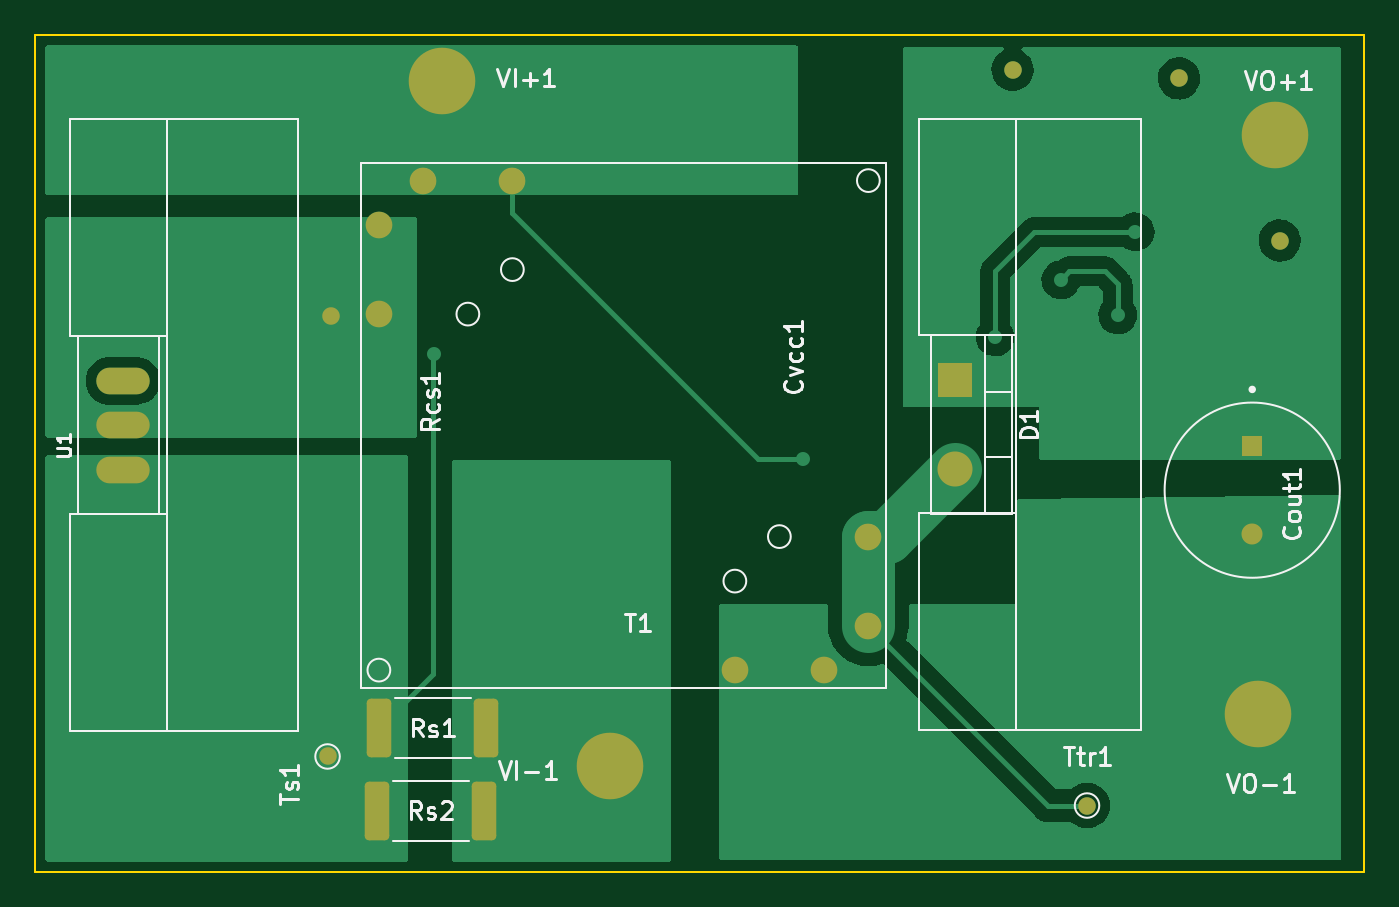
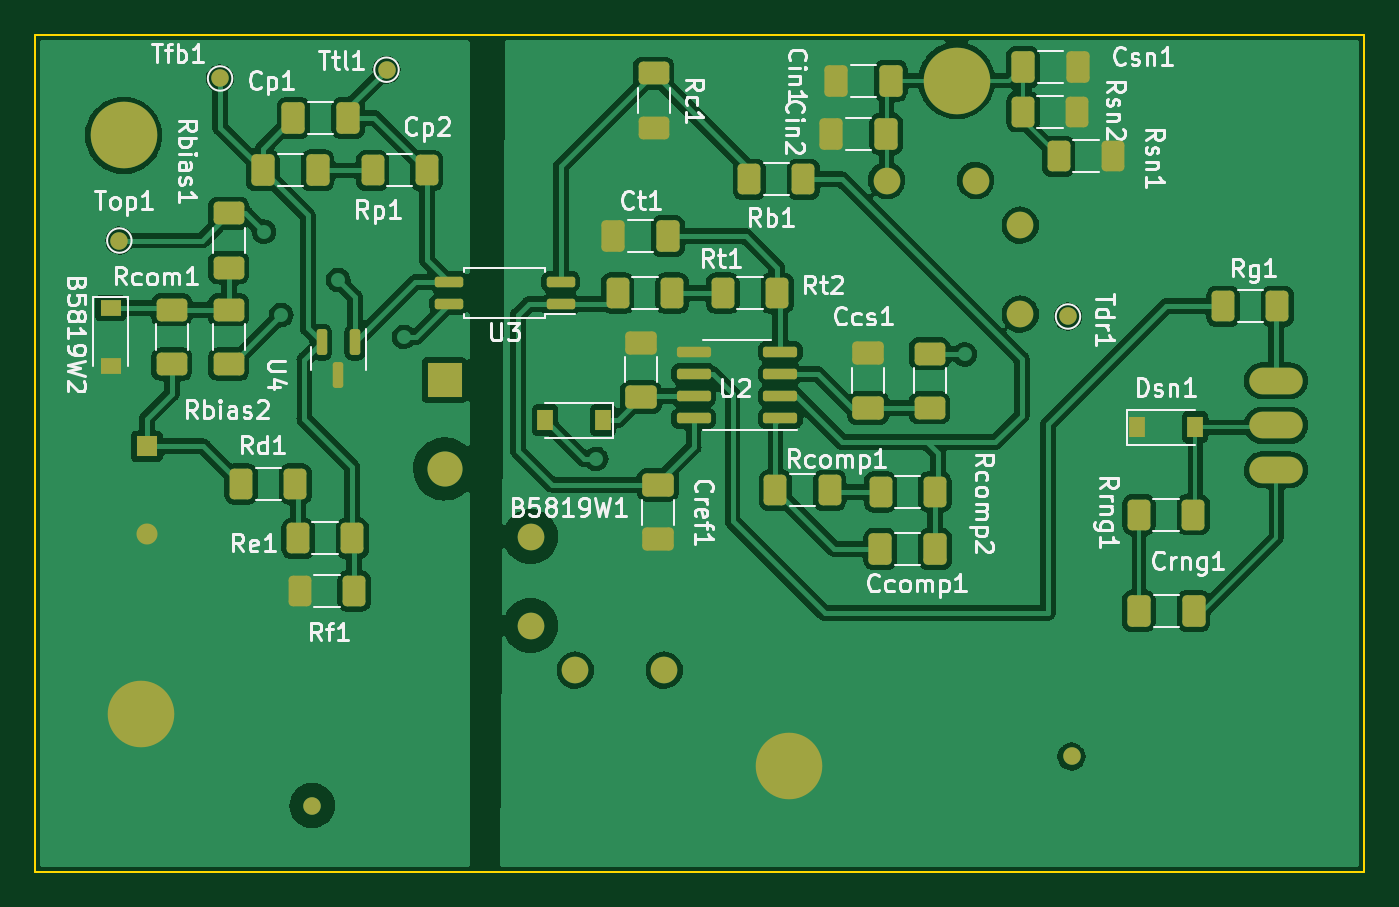
Circuit board: 9 layer files. Board 75.9 x 47.8 mm.
- bottom_copper: flyback_48V_48W-B_Cu.gbl (183980 bytes)
- bottom_mask: flyback_48V_48W-B_Mask.gbs (5489 bytes)
- paste: flyback_48V_48W-B_Paste.gbp (4548 bytes)
- bottom_silk: flyback_48V_48W-B_Silkscreen.gbo (55811 bytes)
- outline: flyback_48V_48W-Edge_Cuts.gm1 (762 bytes)
- top_copper: flyback_48V_48W-F_Cu.gtl (33654 bytes)
- top_mask: flyback_48V_48W-F_Mask.gts (2229 bytes)
- paste: flyback_48V_48W-F_Paste.gtp (1294 bytes)
- top_silk: flyback_48V_48W-F_Silkscreen.gto (17108 bytes)

=== bottom_copper: flyback_48V_48W-B_Cu.gbl (183980 bytes, source omitted) ===
=== bottom_mask: flyback_48V_48W-B_Mask.gbs ===
G04 #@! TF.GenerationSoftware,KiCad,Pcbnew,(6.0.11)*
G04 #@! TF.CreationDate,2023-06-14T00:40:10+03:00*
G04 #@! TF.ProjectId,flyback_48V_48W,666c7962-6163-46b5-9f34-38565f343857,rev?*
G04 #@! TF.SameCoordinates,Original*
G04 #@! TF.FileFunction,Soldermask,Bot*
G04 #@! TF.FilePolarity,Negative*
%FSLAX46Y46*%
G04 Gerber Fmt 4.6, Leading zero omitted, Abs format (unit mm)*
G04 Created by KiCad (PCBNEW (6.0.11)) date 2023-06-14 00:40:10*
%MOMM*%
%LPD*%
G01*
G04 APERTURE LIST*
G04 Aperture macros list*
%AMRoundRect*
0 Rectangle with rounded corners*
0 $1 Rounding radius*
0 $2 $3 $4 $5 $6 $7 $8 $9 X,Y pos of 4 corners*
0 Add a 4 corners polygon primitive as box body*
4,1,4,$2,$3,$4,$5,$6,$7,$8,$9,$2,$3,0*
0 Add four circle primitives for the rounded corners*
1,1,$1+$1,$2,$3*
1,1,$1+$1,$4,$5*
1,1,$1+$1,$6,$7*
1,1,$1+$1,$8,$9*
0 Add four rect primitives between the rounded corners*
20,1,$1+$1,$2,$3,$4,$5,0*
20,1,$1+$1,$4,$5,$6,$7,0*
20,1,$1+$1,$6,$7,$8,$9,0*
20,1,$1+$1,$8,$9,$2,$3,0*%
G04 Aperture macros list end*
%ADD10C,1.524000*%
%ADD11C,3.800000*%
%ADD12O,3.048000X1.524000*%
%ADD13R,2.000000X2.000000*%
%ADD14O,2.000000X2.000000*%
%ADD15R,1.200000X1.200000*%
%ADD16C,1.200000*%
%ADD17C,1.000000*%
%ADD18RoundRect,0.250000X0.400000X0.625000X-0.400000X0.625000X-0.400000X-0.625000X0.400000X-0.625000X0*%
%ADD19RoundRect,0.250000X-0.400000X-0.625000X0.400000X-0.625000X0.400000X0.625000X-0.400000X0.625000X0*%
%ADD20RoundRect,0.250000X0.650000X-0.412500X0.650000X0.412500X-0.650000X0.412500X-0.650000X-0.412500X0*%
%ADD21RoundRect,0.150000X-0.825000X-0.150000X0.825000X-0.150000X0.825000X0.150000X-0.825000X0.150000X0*%
%ADD22RoundRect,0.150000X-0.662500X-0.150000X0.662500X-0.150000X0.662500X0.150000X-0.662500X0.150000X0*%
%ADD23RoundRect,0.250000X-0.650000X0.412500X-0.650000X-0.412500X0.650000X-0.412500X0.650000X0.412500X0*%
%ADD24RoundRect,0.250000X0.412500X0.650000X-0.412500X0.650000X-0.412500X-0.650000X0.412500X-0.650000X0*%
%ADD25RoundRect,0.250000X-0.412500X-0.650000X0.412500X-0.650000X0.412500X0.650000X-0.412500X0.650000X0*%
%ADD26R,0.900000X1.200000*%
%ADD27RoundRect,0.250000X-0.625000X0.400000X-0.625000X-0.400000X0.625000X-0.400000X0.625000X0.400000X0*%
%ADD28RoundRect,0.150000X-0.150000X0.587500X-0.150000X-0.587500X0.150000X-0.587500X0.150000X0.587500X0*%
%ADD29RoundRect,0.250000X0.625000X-0.400000X0.625000X0.400000X-0.625000X0.400000X-0.625000X-0.400000X0*%
%ADD30R,1.200000X0.900000*%
G04 APERTURE END LIST*
D10*
X148270000Y-70730000D03*
X148270000Y-65650000D03*
X145730000Y-73270000D03*
X140650000Y-73270000D03*
X120330000Y-52950000D03*
X120330000Y-47870000D03*
X122870000Y-45330000D03*
X127950000Y-45330000D03*
D11*
X133500000Y-78750000D03*
D12*
X105725000Y-61840000D03*
X105725000Y-56760000D03*
X105725000Y-59300000D03*
D11*
X171500000Y-42750000D03*
D13*
X153189500Y-56710000D03*
D14*
X153189500Y-61790000D03*
D15*
X170180000Y-60500000D03*
D16*
X170180000Y-65500000D03*
D11*
X170500000Y-75750000D03*
D17*
X117400000Y-78200000D03*
X160750000Y-81000000D03*
D11*
X123952000Y-39624000D03*
D17*
X171750000Y-48750000D03*
D18*
X120168000Y-41402000D03*
X117068000Y-41402000D03*
D19*
X110450000Y-64400000D03*
X113550000Y-64400000D03*
D18*
X108750000Y-52500000D03*
X105650000Y-52500000D03*
D20*
X129000000Y-58312500D03*
X129000000Y-55187500D03*
D18*
X118136000Y-43942000D03*
X115036000Y-43942000D03*
D19*
X125200000Y-63100000D03*
X128300000Y-63100000D03*
D21*
X134025000Y-58905000D03*
X134025000Y-57635000D03*
X134025000Y-56365000D03*
X134025000Y-55095000D03*
X138975000Y-55095000D03*
X138975000Y-56365000D03*
X138975000Y-57635000D03*
X138975000Y-58905000D03*
D22*
X146562500Y-52385000D03*
X146562500Y-51115000D03*
X152937500Y-51115000D03*
X152937500Y-52385000D03*
D23*
X141000000Y-62687500D03*
X141000000Y-65812500D03*
D24*
X113562500Y-69900000D03*
X110437500Y-69900000D03*
X161812500Y-41750000D03*
X158687500Y-41750000D03*
D25*
X140437500Y-48500000D03*
X143562500Y-48500000D03*
D18*
X161550000Y-65750000D03*
X158450000Y-65750000D03*
D19*
X158350000Y-68750000D03*
X161450000Y-68750000D03*
D18*
X143300000Y-51750000D03*
X140200000Y-51750000D03*
D26*
X113650000Y-59400000D03*
X110350000Y-59400000D03*
X144146000Y-59000000D03*
X147446000Y-59000000D03*
D24*
X163562500Y-44750000D03*
X160437500Y-44750000D03*
D19*
X131200000Y-63000000D03*
X134300000Y-63000000D03*
D24*
X120180500Y-38862000D03*
X117055500Y-38862000D03*
D25*
X127977500Y-42672000D03*
X131102500Y-42672000D03*
D27*
X165500000Y-52700000D03*
X165500000Y-55800000D03*
D18*
X137300000Y-51750000D03*
X134200000Y-51750000D03*
D28*
X158300000Y-54562500D03*
X160200000Y-54562500D03*
X159250000Y-56437500D03*
D27*
X141250000Y-39200000D03*
X141250000Y-42300000D03*
D29*
X165500000Y-50300000D03*
X165500000Y-47200000D03*
D17*
X166000000Y-39500000D03*
D18*
X135800000Y-45250000D03*
X132700000Y-45250000D03*
D30*
X172250000Y-52600000D03*
X172250000Y-55900000D03*
D25*
X125187500Y-66350000D03*
X128312500Y-66350000D03*
D18*
X157300000Y-44750000D03*
X154200000Y-44750000D03*
D17*
X156500000Y-39000000D03*
D20*
X141986000Y-57696500D03*
X141986000Y-54571500D03*
D17*
X117602000Y-53086000D03*
D29*
X125500000Y-58300000D03*
X125500000Y-55200000D03*
X168750000Y-55800000D03*
X168750000Y-52700000D03*
D18*
X164800000Y-62650000D03*
X161700000Y-62650000D03*
D25*
X127723500Y-39624000D03*
X130848500Y-39624000D03*
M02*

=== paste: flyback_48V_48W-B_Paste.gbp ===
G04 #@! TF.GenerationSoftware,KiCad,Pcbnew,(6.0.11)*
G04 #@! TF.CreationDate,2023-06-14T00:40:10+03:00*
G04 #@! TF.ProjectId,flyback_48V_48W,666c7962-6163-46b5-9f34-38565f343857,rev?*
G04 #@! TF.SameCoordinates,Original*
G04 #@! TF.FileFunction,Paste,Bot*
G04 #@! TF.FilePolarity,Positive*
%FSLAX46Y46*%
G04 Gerber Fmt 4.6, Leading zero omitted, Abs format (unit mm)*
G04 Created by KiCad (PCBNEW (6.0.11)) date 2023-06-14 00:40:10*
%MOMM*%
%LPD*%
G01*
G04 APERTURE LIST*
G04 Aperture macros list*
%AMRoundRect*
0 Rectangle with rounded corners*
0 $1 Rounding radius*
0 $2 $3 $4 $5 $6 $7 $8 $9 X,Y pos of 4 corners*
0 Add a 4 corners polygon primitive as box body*
4,1,4,$2,$3,$4,$5,$6,$7,$8,$9,$2,$3,0*
0 Add four circle primitives for the rounded corners*
1,1,$1+$1,$2,$3*
1,1,$1+$1,$4,$5*
1,1,$1+$1,$6,$7*
1,1,$1+$1,$8,$9*
0 Add four rect primitives between the rounded corners*
20,1,$1+$1,$2,$3,$4,$5,0*
20,1,$1+$1,$4,$5,$6,$7,0*
20,1,$1+$1,$6,$7,$8,$9,0*
20,1,$1+$1,$8,$9,$2,$3,0*%
G04 Aperture macros list end*
%ADD10RoundRect,0.250000X0.400000X0.625000X-0.400000X0.625000X-0.400000X-0.625000X0.400000X-0.625000X0*%
%ADD11RoundRect,0.250000X-0.400000X-0.625000X0.400000X-0.625000X0.400000X0.625000X-0.400000X0.625000X0*%
%ADD12RoundRect,0.250000X0.650000X-0.412500X0.650000X0.412500X-0.650000X0.412500X-0.650000X-0.412500X0*%
%ADD13RoundRect,0.150000X-0.825000X-0.150000X0.825000X-0.150000X0.825000X0.150000X-0.825000X0.150000X0*%
%ADD14RoundRect,0.150000X-0.662500X-0.150000X0.662500X-0.150000X0.662500X0.150000X-0.662500X0.150000X0*%
%ADD15RoundRect,0.250000X-0.650000X0.412500X-0.650000X-0.412500X0.650000X-0.412500X0.650000X0.412500X0*%
%ADD16RoundRect,0.250000X0.412500X0.650000X-0.412500X0.650000X-0.412500X-0.650000X0.412500X-0.650000X0*%
%ADD17RoundRect,0.250000X-0.412500X-0.650000X0.412500X-0.650000X0.412500X0.650000X-0.412500X0.650000X0*%
%ADD18R,0.900000X1.200000*%
%ADD19RoundRect,0.250000X-0.625000X0.400000X-0.625000X-0.400000X0.625000X-0.400000X0.625000X0.400000X0*%
%ADD20RoundRect,0.150000X-0.150000X0.587500X-0.150000X-0.587500X0.150000X-0.587500X0.150000X0.587500X0*%
%ADD21RoundRect,0.250000X0.625000X-0.400000X0.625000X0.400000X-0.625000X0.400000X-0.625000X-0.400000X0*%
%ADD22R,1.200000X0.900000*%
G04 APERTURE END LIST*
D10*
X120168000Y-41402000D03*
X117068000Y-41402000D03*
D11*
X110450000Y-64400000D03*
X113550000Y-64400000D03*
D10*
X108750000Y-52500000D03*
X105650000Y-52500000D03*
D12*
X129000000Y-58312500D03*
X129000000Y-55187500D03*
D10*
X118136000Y-43942000D03*
X115036000Y-43942000D03*
D11*
X125200000Y-63100000D03*
X128300000Y-63100000D03*
D13*
X134025000Y-58905000D03*
X134025000Y-57635000D03*
X134025000Y-56365000D03*
X134025000Y-55095000D03*
X138975000Y-55095000D03*
X138975000Y-56365000D03*
X138975000Y-57635000D03*
X138975000Y-58905000D03*
D14*
X146562500Y-52385000D03*
X146562500Y-51115000D03*
X152937500Y-51115000D03*
X152937500Y-52385000D03*
D15*
X141000000Y-62687500D03*
X141000000Y-65812500D03*
D16*
X113562500Y-69900000D03*
X110437500Y-69900000D03*
X161812500Y-41750000D03*
X158687500Y-41750000D03*
D17*
X140437500Y-48500000D03*
X143562500Y-48500000D03*
D10*
X161550000Y-65750000D03*
X158450000Y-65750000D03*
D11*
X158350000Y-68750000D03*
X161450000Y-68750000D03*
D10*
X143300000Y-51750000D03*
X140200000Y-51750000D03*
D18*
X113650000Y-59400000D03*
X110350000Y-59400000D03*
X144146000Y-59000000D03*
X147446000Y-59000000D03*
D16*
X163562500Y-44750000D03*
X160437500Y-44750000D03*
D11*
X131200000Y-63000000D03*
X134300000Y-63000000D03*
D16*
X120180500Y-38862000D03*
X117055500Y-38862000D03*
D17*
X127977500Y-42672000D03*
X131102500Y-42672000D03*
D19*
X165500000Y-52700000D03*
X165500000Y-55800000D03*
D10*
X137300000Y-51750000D03*
X134200000Y-51750000D03*
D20*
X158300000Y-54562500D03*
X160200000Y-54562500D03*
X159250000Y-56437500D03*
D19*
X141250000Y-39200000D03*
X141250000Y-42300000D03*
D21*
X165500000Y-50300000D03*
X165500000Y-47200000D03*
D10*
X135800000Y-45250000D03*
X132700000Y-45250000D03*
D22*
X172250000Y-52600000D03*
X172250000Y-55900000D03*
D17*
X125187500Y-66350000D03*
X128312500Y-66350000D03*
D10*
X157300000Y-44750000D03*
X154200000Y-44750000D03*
D12*
X141986000Y-57696500D03*
X141986000Y-54571500D03*
D21*
X125500000Y-58300000D03*
X125500000Y-55200000D03*
X168750000Y-55800000D03*
X168750000Y-52700000D03*
D10*
X164800000Y-62650000D03*
X161700000Y-62650000D03*
D17*
X127723500Y-39624000D03*
X130848500Y-39624000D03*
M02*

=== bottom_silk: flyback_48V_48W-B_Silkscreen.gbo (55811 bytes, source omitted) ===
=== outline: flyback_48V_48W-Edge_Cuts.gm1 ===
G04 #@! TF.GenerationSoftware,KiCad,Pcbnew,(6.0.11)*
G04 #@! TF.CreationDate,2023-06-14T00:40:10+03:00*
G04 #@! TF.ProjectId,flyback_48V_48W,666c7962-6163-46b5-9f34-38565f343857,rev?*
G04 #@! TF.SameCoordinates,Original*
G04 #@! TF.FileFunction,Profile,NP*
%FSLAX46Y46*%
G04 Gerber Fmt 4.6, Leading zero omitted, Abs format (unit mm)*
G04 Created by KiCad (PCBNEW (6.0.11)) date 2023-06-14 00:40:10*
%MOMM*%
%LPD*%
G01*
G04 APERTURE LIST*
G04 #@! TA.AperFunction,Profile*
%ADD10C,0.100000*%
G04 #@! TD*
G04 APERTURE END LIST*
D10*
X100700000Y-37000000D02*
X176570000Y-37000000D01*
X176570000Y-37000000D02*
X176570000Y-84800000D01*
X176570000Y-84800000D02*
X100700000Y-84800000D01*
X100700000Y-84800000D02*
X100700000Y-37000000D01*
M02*

=== top_copper: flyback_48V_48W-F_Cu.gtl (33654 bytes, source omitted) ===
=== top_mask: flyback_48V_48W-F_Mask.gts (2229 bytes, source withheld) ===
=== paste: flyback_48V_48W-F_Paste.gtp (1294 bytes, source withheld) ===
=== top_silk: flyback_48V_48W-F_Silkscreen.gto (17108 bytes, source omitted) ===
